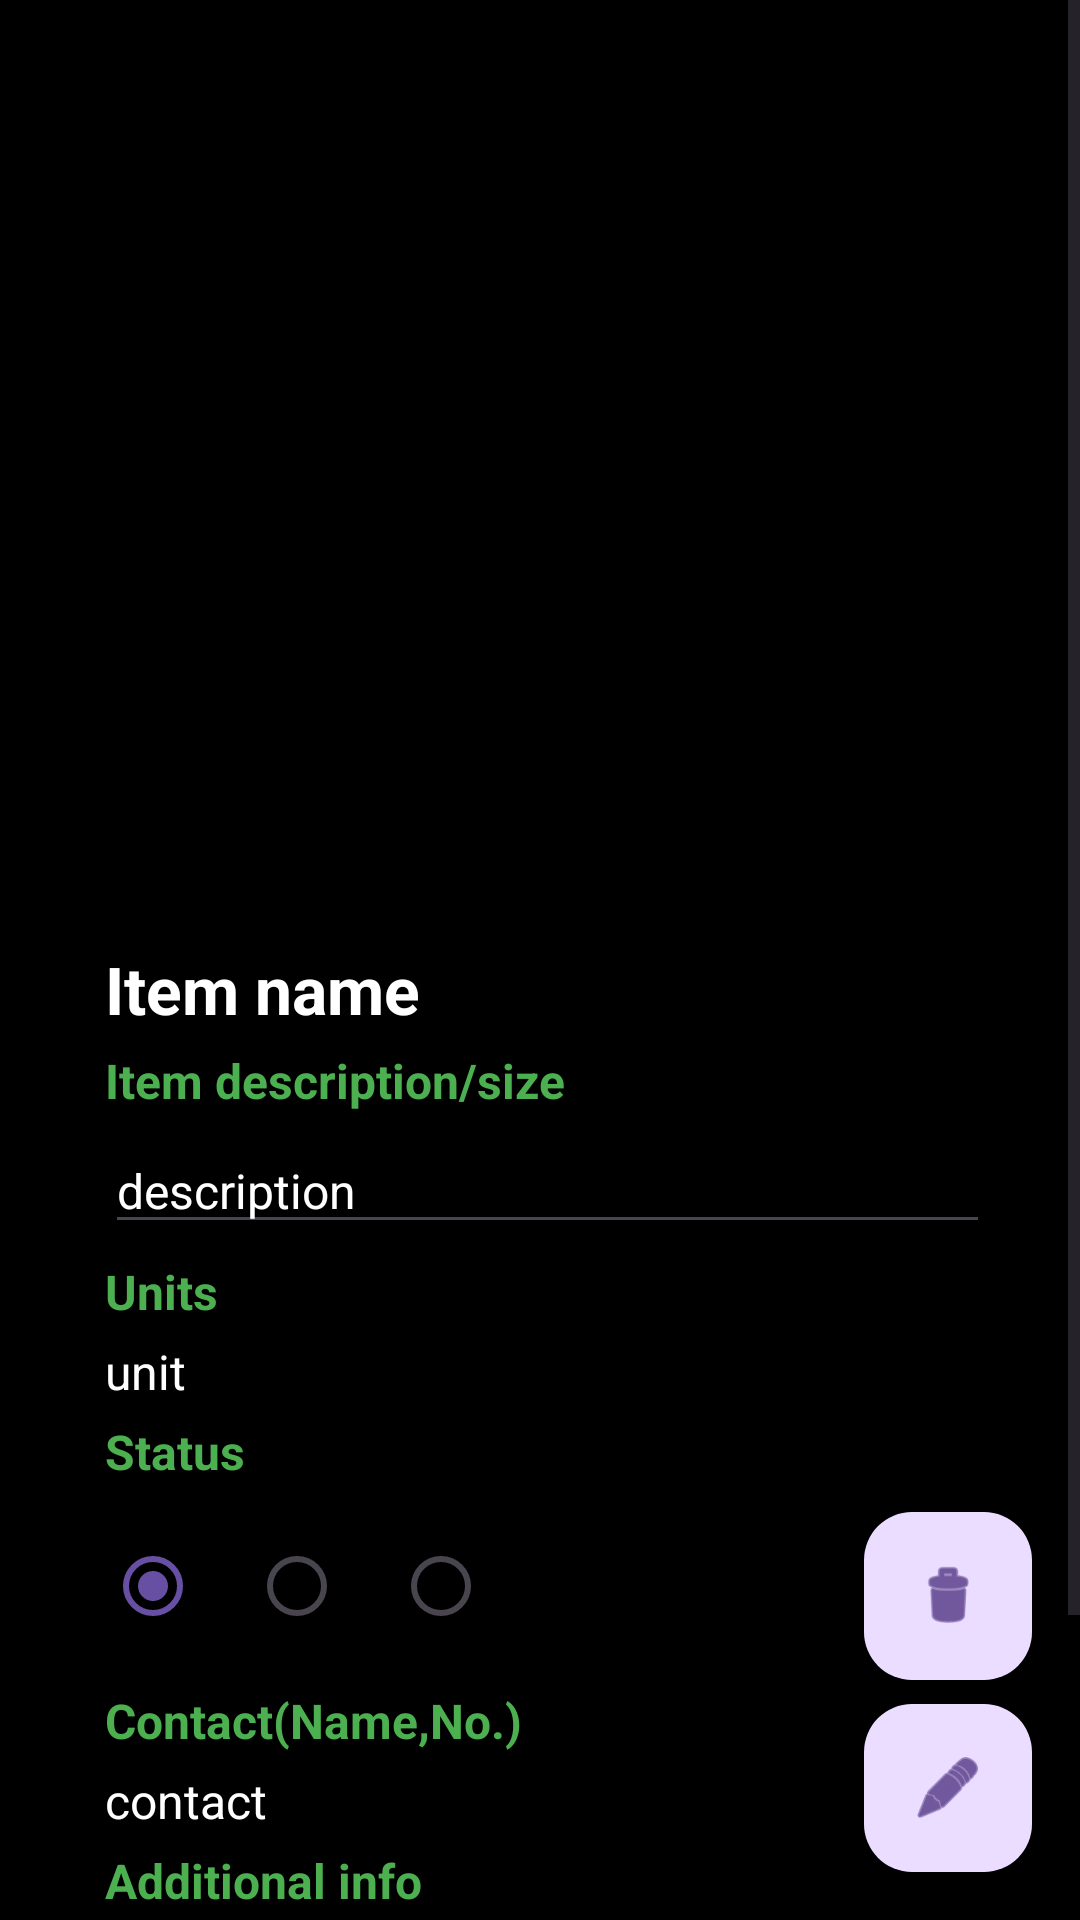

Layout XML and referenced resources for this Android screen:
<!-- AndroidManifest.xml: application theme Theme.Pichainventory.backG -->
<!-- res/layout/orderdialog.xml -->
<?xml version="1.0" encoding="utf-8"?>
<FrameLayout xmlns:android="http://schemas.android.com/apk/res/android"
    xmlns:app="http://schemas.android.com/apk/res-auto"
    android:layout_width="match_parent"
    android:id="@+id/orderdialog"
    android:background="@color/black"
    android:layout_height="wrap_content">
    <androidx.constraintlayout.widget.ConstraintLayout
        android:layout_width="match_parent"
        android:layout_height="wrap_content">

        <ScrollView
            android:layout_width="match_parent"
            android:layout_height="wrap_content"
            app:layout_constraintBottom_toBottomOf="parent"
            app:layout_constraintEnd_toEndOf="parent"
            app:layout_constraintStart_toStartOf="parent"
            app:layout_constraintTop_toTopOf="parent"
            app:layout_constraintVertical_bias="1.0">

            <LinearLayout
                android:id="@+id/linearLayout"
                android:layout_width="match_parent"
                android:layout_height="wrap_content"
                android:layout_centerHorizontal="true"
                android:layout_centerVertical="true"
                android:layout_marginBottom="128dp"
                android:orientation="vertical"
                android:paddingHorizontal="30dp"
                android:paddingBottom="30dp"
                app:layout_constraintBottom_toBottomOf="parent"
                app:layout_constraintEnd_toEndOf="parent"
                app:layout_constraintHorizontal_bias="0.0"
                app:layout_constraintStart_toStartOf="parent">


                <com.google.android.material.imageview.ShapeableImageView
                    android:id="@+id/profilePhoto"
                    android:layout_width="match_parent"
                    android:layout_height="300dp"
                    android:layout_marginTop="10dp"
                    android:scaleType="centerCrop"
                    app:shapeAppearanceOverlay="@style/roundedImage" />

                <TextView
                    android:id="@+id/nameLabel"
                    android:layout_width="match_parent"
                    android:layout_height="wrap_content"
                    android:layout_margin="5dp"
                    android:text="Item name"
                    android:textAppearance="@style/TextAppearance.AppCompat.Display1"
                    android:textColor="@color/white"
                    android:textSize="22sp"
                    android:textStyle="bold" />

                <TextView
                    android:id="@+id/DescLabel"
                    android:layout_width="match_parent"
                    android:layout_height="wrap_content"
                    android:layout_marginStart="5dp"
                    android:text="Item description/size"
                    android:textColor="@color/earthGreen"
                    android:textSize="16sp"
                    android:textStyle="bold" />

                <EditText
                    android:id="@+id/DescTextView"
                    android:layout_width="match_parent"
                    android:layout_height="wrap_content"
                    android:layout_marginStart="5dp"
                    android:layout_marginTop="5dp"
                    android:gravity="start"
                    android:minHeight="30dp"
                    android:text="description"
                    android:textColor="@color/white"
                    android:textSize="16sp" />

                <TextView
                    android:id="@+id/UnitLabel"
                    android:layout_width="match_parent"
                    android:layout_height="wrap_content"
                    android:layout_margin="5dp"
                    android:text="Units"
                    android:textColor="@color/earthGreen"
                    android:textSize="16sp"
                    android:textStyle="bold" />

                <EditText
                    android:id="@+id/UnitTextView"
                    android:layout_width="match_parent"
                    android:layout_height="wrap_content"
                    android:layout_marginStart="5dp"
                    android:text="unit"
                    android:textColor="@color/white"
                    android:textColorHint="#52FFFFFF"
                    android:textSize="16sp"
                    android:enabled="false"
                    android:background="@null" />
                <TextView
                    android:id="@+id/StatusLabel"
                    android:layout_width="match_parent"
                    android:layout_height="wrap_content"
                    android:layout_margin="5dp"
                    android:text="Status"
                    android:textColor="@color/earthGreen"
                    android:textSize="16sp"
                    android:textStyle="bold" />
                <RadioGroup
                    android:id="@+id/radioGroup"
                    android:layout_width="wrap_content"
                    android:layout_height="wrap_content"
                    android:layout_margin="5dp"
                    android:orientation="horizontal"
                    android:enabled="false"
                    app:layout_constraintStart_toStartOf="@+id/sPtextView"
                    app:layout_constraintTop_toBottomOf="@+id/nameTextView"
                    >

                    <RadioButton
                        android:id="@+id/radioButtonRed"
                        android:layout_width="wrap_content"
                        android:layout_height="wrap_content"
                        android:buttonTint="@android:color/holo_red_light"
                        android:checked="true" />

                    <RadioButton
                        android:id="@+id/radioButtonAmber"
                        android:layout_width="wrap_content"
                        android:layout_height="wrap_content"
                        android:buttonTint="@android:color/holo_orange_light" />

                    <RadioButton
                        android:id="@+id/radioButtonGreen"
                        android:layout_width="wrap_content"
                        android:layout_height="wrap_content"
                        android:buttonTint="@android:color/holo_green_light" />
                </RadioGroup>
                <TextView
                    android:id="@+id/SellingPLabel"
                    android:layout_width="match_parent"
                    android:layout_height="wrap_content"
                    android:layout_margin="5dp"
                    android:text="Contact(Name,No.)"
                    android:textColor="@color/earthGreen"
                    android:textSize="16sp"
                    android:textStyle="bold" />

                <EditText
                    android:id="@+id/ContactTextView"
                    android:layout_width="match_parent"
                    android:layout_height="wrap_content"
                    android:layout_marginStart="5dp"
                    android:text="contact"
                    android:textColor="@color/white"
                    android:textColorHint="#52FFFFFF"
                    android:textSize="16sp"
                    android:enabled="false"
                    android:background="@null" />

                <TextView
                    android:id="@+id/AdditionalInfoLabel"
                    android:layout_width="match_parent"
                    android:layout_height="wrap_content"
                    android:layout_margin="5dp"
                    android:text="Additional info"
                    android:textColor="@color/earthGreen"
                    android:textSize="16sp"
                    android:textStyle="bold" />

                <EditText
                    android:id="@+id/AdditionalEdiText"
                    android:layout_width="match_parent"
                    android:layout_height="wrap_content"
                    android:layout_marginStart="5dp"
                    android:gravity="start"
                    android:minHeight="30dp"
                    android:text="additional info"
                    android:textColor="@color/white"
                    android:textColorHint="#52FFFFFF"
                    android:textSize="16sp"
                    android:enabled="false"
                    android:background="@null" />

                <Button
                    android:id="@+id/buttonBack"
                    android:layout_width="wrap_content"
                    android:layout_height="wrap_content"
                    android:layout_gravity="center_horizontal"
                    android:layout_margin="5dp"
                    android:layout_marginTop="5dp"
                    android:text="BACK"
                    android:textStyle="bold" />

            </LinearLayout>

        </ScrollView>
        <com.google.android.material.floatingactionbutton.FloatingActionButton
            android:id="@+id/editButton"
            android:layout_width="wrap_content"
            android:layout_height="wrap_content"
            android:layout_marginEnd="16dp"
            android:layout_marginBottom="16dp"
            android:src="@android:drawable/ic_menu_edit"
            app:layout_constraintBottom_toBottomOf="parent"
            app:layout_constraintEnd_toEndOf="parent"
            app:fabSize="mini"/>

        <com.google.android.material.floatingactionbutton.FloatingActionButton
            android:id="@+id/deleteButton"
            android:layout_width="wrap_content"
            android:layout_height="wrap_content"
            android:layout_marginEnd="16dp"
            android:layout_marginBottom="80dp"
            android:src="@android:drawable/ic_menu_delete"
            app:layout_constraintBottom_toBottomOf="parent"
            app:layout_constraintEnd_toEndOf="parent"
            app:fabSize="mini"/>

    </androidx.constraintlayout.widget.ConstraintLayout>
</FrameLayout>
<!-- resources referenced by this layout -->
<resources>
  <color name="black">#FF000000</color>
  <color name="earthGreen">#4CAF50</color>
  <color name="white">#FFFFFFFF</color>
  <style name="roundedImage" parent="">
          <item name="cornerFamily">rounded</item>
          <item name="cornerSize">10dp</item>
          <item name="color">@color/white</item>
      </style>
  <style name="Theme.Pichainventory.backG" parent="Theme.MaterialComponents.DayNight.NoActionBar">
          <item name="android:windowBackground">@drawable/background</item>
          <item name="colorPrimary">@color/primary</item>
          <item name="colorPrimaryVariant">@color/primary_dark</item>
          <item name="colorOnPrimary">@color/white</item>
          
          <item name="colorSecondary">@color/secondary</item>
          <item name="colorSecondaryVariant">@color/secondary_dark</item>
          <item name="colorOnSecondary">@color/black</item>
          
          <item name="android:statusBarColor">?attr/colorPrimaryVariant</item>
          
          <item name="fontFamily">@font/montserrat_regular</item>
      </style>
  <!-- drawable background: png bitmap (drawable, 219119 bytes) -->
  <color name="primary">#4CAF50</color>
  <color name="primary_dark">#388E3C</color>
  <color name="secondary">#FFC107</color>
  <color name="secondary_dark">#FFA000</color>
</resources>
